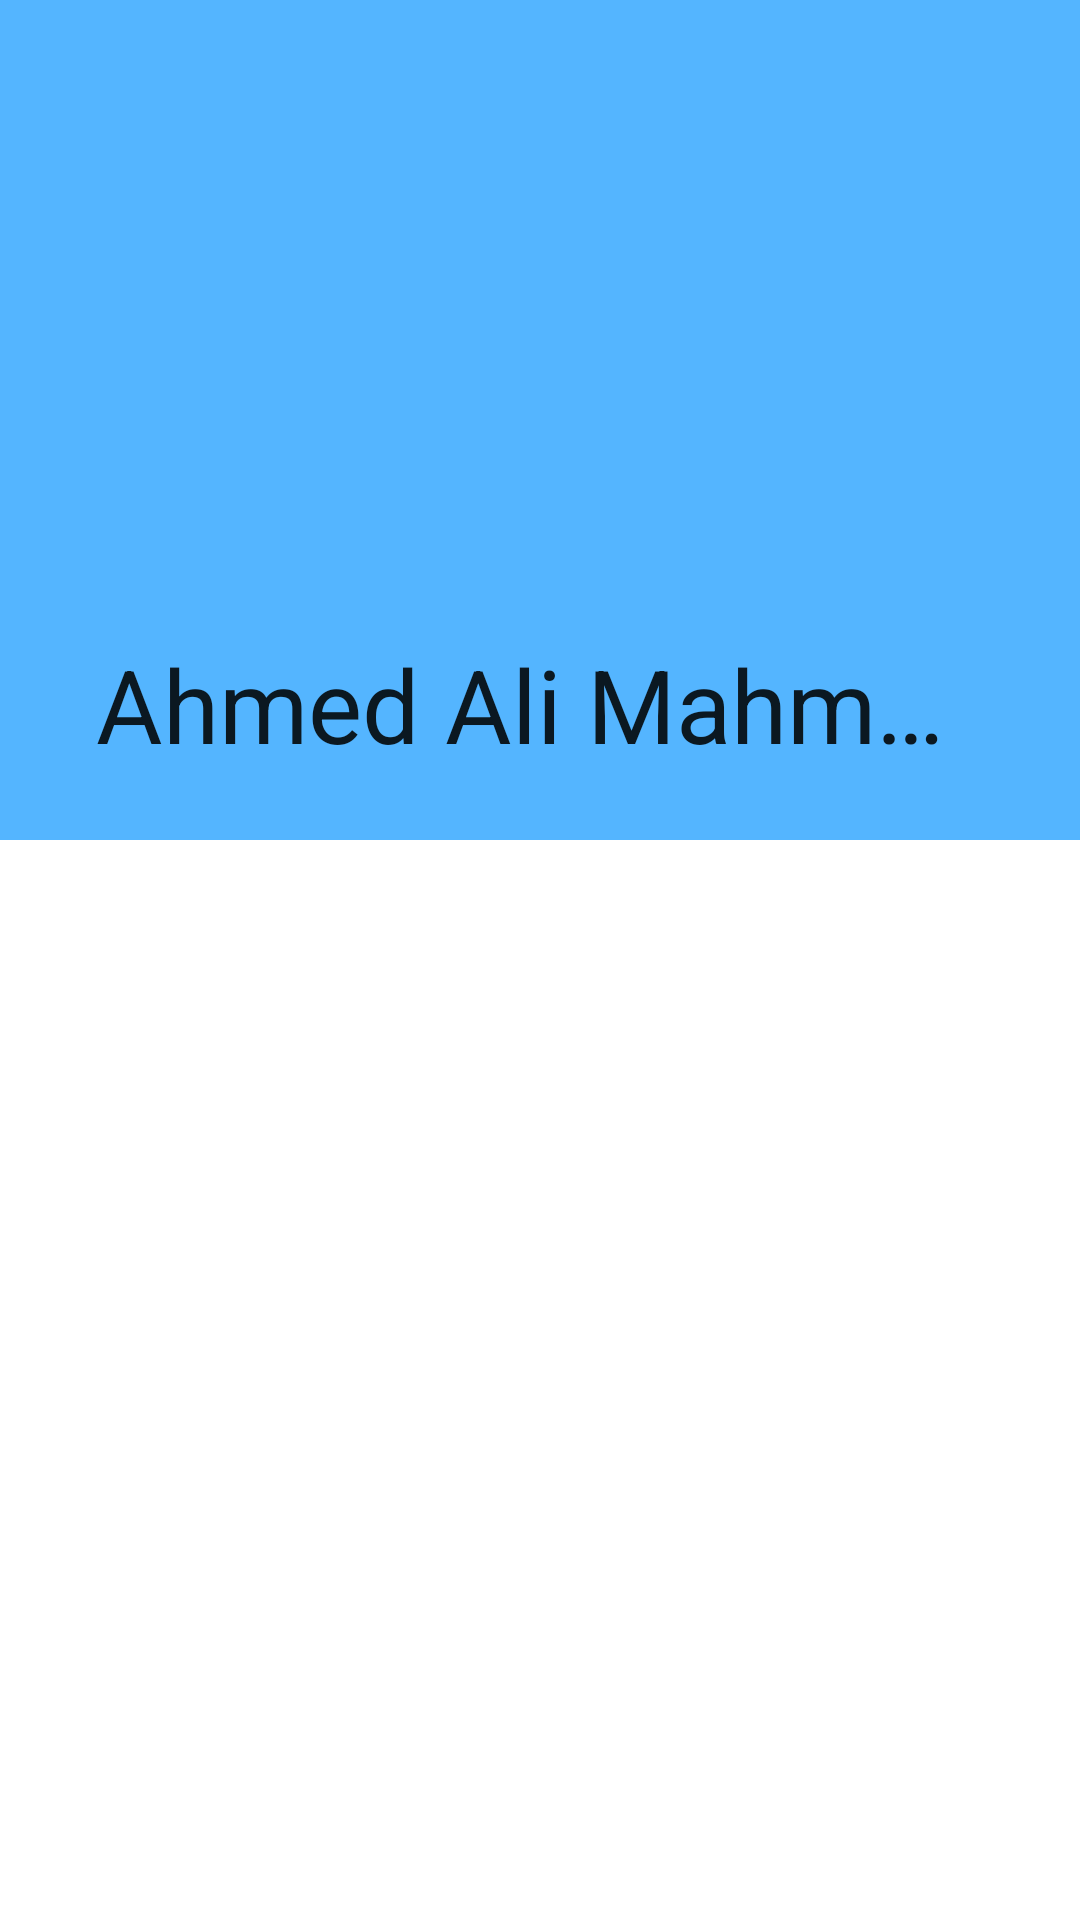

Here is an Android app screen rendered from its layout file. Give the layout XML and the strings, colors and styles it references.
<!-- AndroidManifest.xml: application theme Theme.UniversityApplication -->
<!-- res/layout/activity_teacher_show.xml -->
<?xml version="1.0" encoding="utf-8"?>
<androidx.coordinatorlayout.widget.CoordinatorLayout xmlns:android="http://schemas.android.com/apk/res/android"
    xmlns:app="http://schemas.android.com/apk/res-auto"
    xmlns:tools="http://schemas.android.com/tools"
    android:layout_width="match_parent"
    android:layout_height="match_parent"

    tools:context=".TeacherShowActivity">

    <com.google.android.material.appbar.AppBarLayout
        android:id="@+id/appbar"
        android:layout_width="match_parent"
        android:layout_height="280dp"
        android:fitsSystemWindows="true">

        <com.google.android.material.appbar.CollapsingToolbarLayout
            android:id="@+id/teachershow_collapsingtoolbar"
            android:layout_width="match_parent"
            android:layout_height="match_parent"
            android:fitsSystemWindows="true"
            app:contentScrim="?attr/colorPrimary"
            app:layout_scrollFlags="scroll|snap|exitUntilCollapsed"
            app:title="Ahmed Ali Mahmoud">
            <ImageView
                android:layout_width="wrap_content"
                android:layout_height="wrap_content"
                android:src="@drawable/logo"
                app:layout_collapseMode="parallax"
                android:layout_gravity="center|end"/>
            <androidx.appcompat.widget.Toolbar
                android:id="@+id/teachershow_toolbar"
                android:layout_width="match_parent"
                android:layout_height="?attr/actionBarSize"
                app:layout_collapseMode="pin"/>




        </com.google.android.material.appbar.CollapsingToolbarLayout>
    </com.google.android.material.appbar.AppBarLayout>
    <androidx.core.widget.NestedScrollView
        android:layout_width="match_parent"
        android:layout_height="match_parent"
        app:layout_behavior="com.google.android.material.appbar.AppBarLayout$ScrollingViewBehavior"/>


</androidx.coordinatorlayout.widget.CoordinatorLayout>
<!-- resources referenced by this layout -->
<resources>
  <style name="Theme.UniversityApplication" parent="Theme.MaterialComponents.Light.NoActionBar">
  
  
  
          <item name="android:windowFullscreen">true</item>
          
          <item name="colorPrimary">@color/BlueColor</item>a
          <item name="colorPrimaryVariant">@color/BlueColor</item>
          <item name="colorOnPrimary">@color/white</item>
          
          <item name="colorSecondary">@color/teal_200</item>
          <item name="colorSecondaryVariant">@color/teal_700</item>
          <item name="colorOnSecondary">@color/black</item>
          
          <item name="android:statusBarColor" tools:targetApi="l">?attr/colorPrimaryVariant</item>
          
      </style>
  <color name="BlueColor">#54B5FF</color>
  <color name="white">#FFFFFF</color>
  <color name="teal_200">#FF03DAC5</color>
  <color name="teal_700">#FF018786</color>
  <color name="black">#FF000000</color>
</resources>
